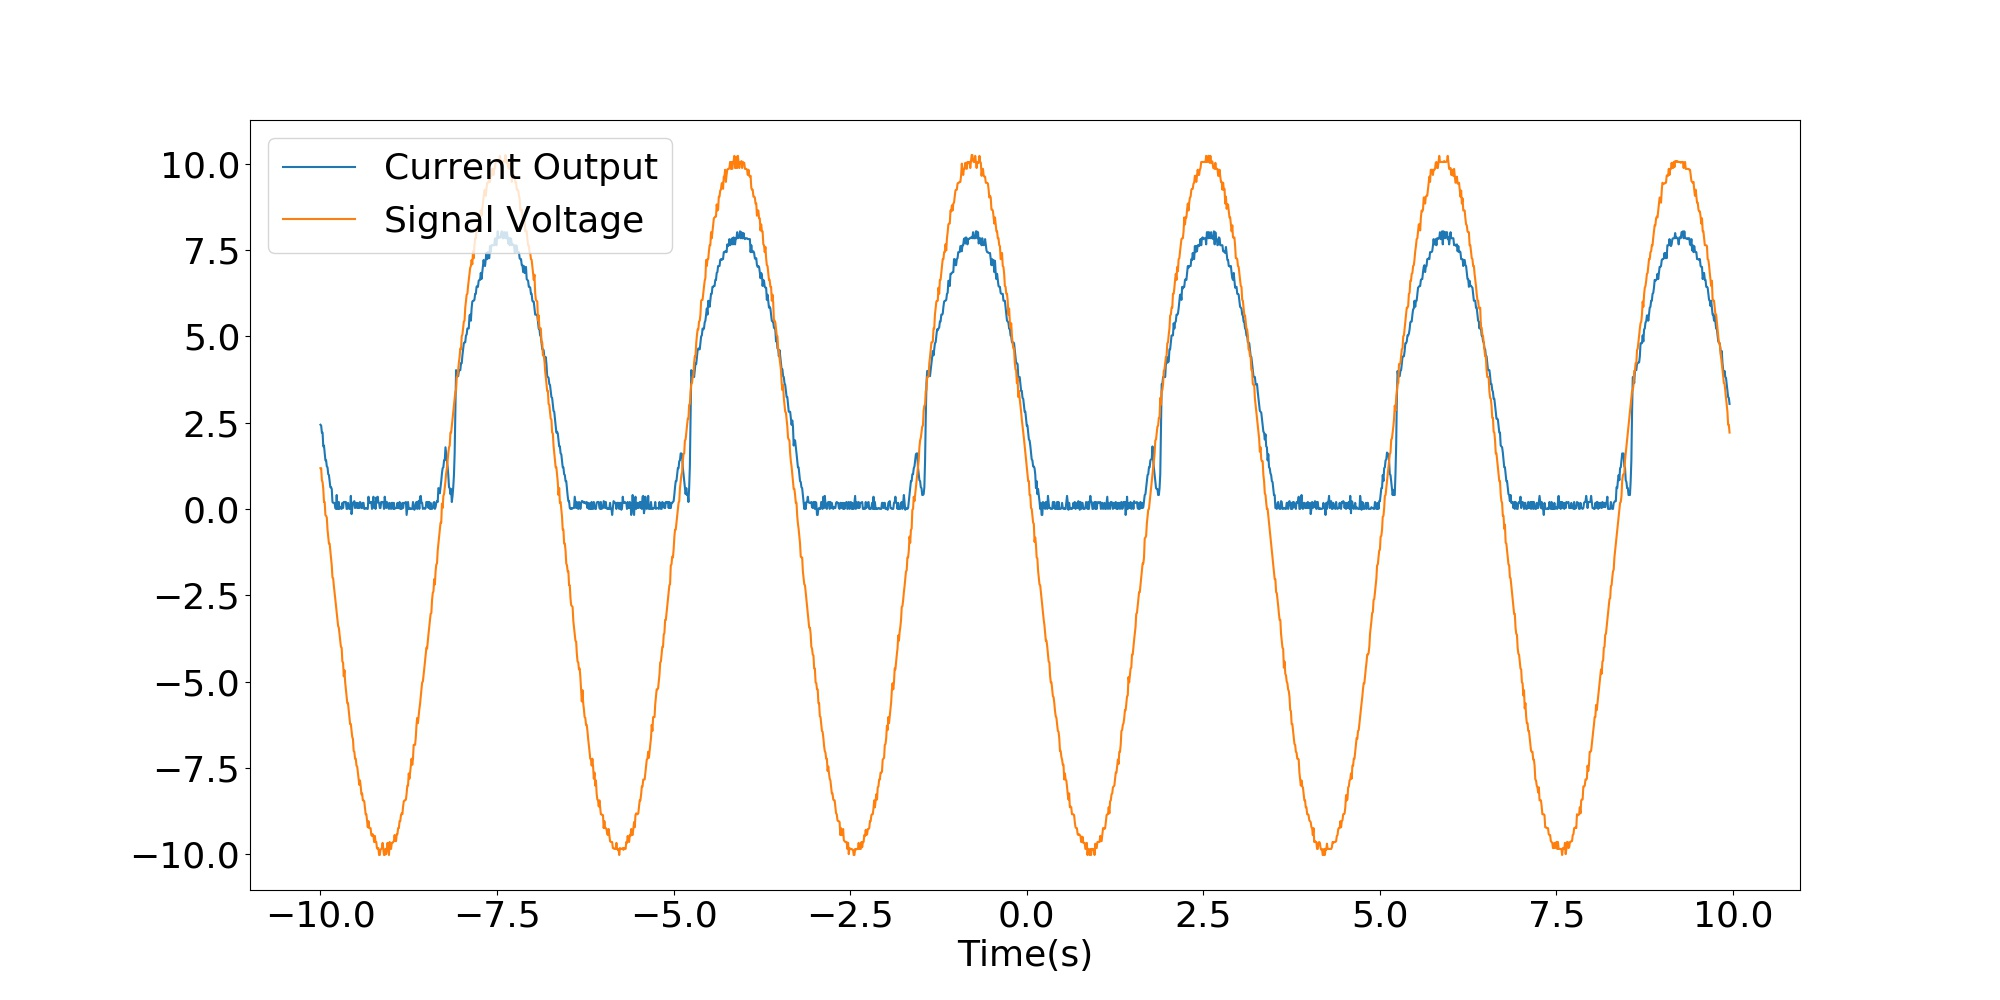

The table this chart was drawn from, first rows:
x-axis, 1, 2
second, Volt, Volt
-10.0400E+00, , 
-10.0300E+00, , 
-10.0200E+00, , 
-10.0100E+00, , 
-10.0000E+00, -97.5E-03, +1.1809E+00
-9.9900E+00, -96.5E-03, +1.1809E+00
-9.9800E+00, -88.4E-03, +829.1E-03
-9.9700E+00, -88.4E-03, +778.9E-03
-9.9600E+00, -72.4E-03, +577.9E-03
-9.9500E+00, -73.4E-03, +201.0E-03
-9.9400E+00, -64.3E-03, +201.0E-03
-9.9300E+00, -56.3E-03, -175.9E-03
-9.9200E+00, -56.3E-03, -201.0E-03
-9.9100E+00, -49.2E-03, -251.3E-03
-9.9000E+00, -48.2E-03, -603.0E-03
-9.8900E+00, -40.2E-03, -804.0E-03
-9.8800E+00, -39.2E-03, -1.0050E+00
-9.8700E+00, -32.2E-03, -1.0050E+00
-9.8600E+00, -25.1E-03, -1.2312E+00
-9.8500E+00, -25.1E-03, -1.4322E+00
-9.8400E+00, -23.1E-03, -1.6332E+00
-9.8300E+00, -8.0E-03, -1.9849E+00
-9.8200E+00, -7.0E-03, -2.0101E+00
-9.8100E+00, -7.0E-03, -2.2362E+00
-9.8000E+00, -7.0E-03, -2.4121E+00
-9.7900E+00, -1.0E-03, -2.6131E+00
-9.7800E+00, +0.0E+00, -2.8141E+00
-9.7700E+00, -16.1E-03, -3.0151E+00
-9.7600E+00, +0.0E+00, -3.1910E+00
-9.7500E+00, +0.0E+00, -3.3920E+00
-9.7400E+00, -8.0E-03, -3.4422E+00
-9.7300E+00, +0.0E+00, -3.6432E+00
-9.7200E+00, -1.0E-03, -3.8191E+00
-9.7100E+00, -2.0E-03, -3.9950E+00
-9.7000E+00, +0.0E+00, -4.0201E+00
-9.6900E+00, -7.0E-03, -4.4221E+00
-9.6800E+00, -1.0E-03, -4.4472E+00
-9.6700E+00, -8.0E-03, -4.8492E+00
-9.6600E+00, -8.0E-03, -4.6734E+00
-9.6500E+00, -8.0E-03, -5.0251E+00
-9.6400E+00, -8.0E-03, -5.2261E+00
-9.6300E+00, +0.0E+00, -5.4523E+00
-9.6200E+00, +0.0E+00, -5.6281E+00
-9.6100E+00, -7.0E-03, -5.6281E+00
-9.6000E+00, -1.0E-03, -5.8291E+00
-9.5900E+00, +0.0E+00, -6.0302E+00
-9.5800E+00, +0.0E+00, -6.2312E+00
-9.5700E+00, -15.1E-03, -6.2312E+00
-9.5600E+00, +6.0E-03, -6.4322E+00
-9.5500E+00, -1.0E-03, -6.6080E+00
-9.5400E+00, -7.0E-03, -6.6583E+00
-9.5300E+00, -8.0E-03, -7.0101E+00
-9.5200E+00, -9.0E-03, -7.0352E+00
-9.5100E+00, -1.0E-03, -7.2362E+00
-9.5000E+00, -7.0E-03, -7.2362E+00
-9.4900E+00, -7.0E-03, -7.4372E+00
-9.4800E+00, -1.0E-03, -7.4623E+00
-9.4700E+00, -7.0E-03, -7.6382E+00
-9.4600E+00, -1.0E-03, -7.8392E+00
... 1,941 more rows
